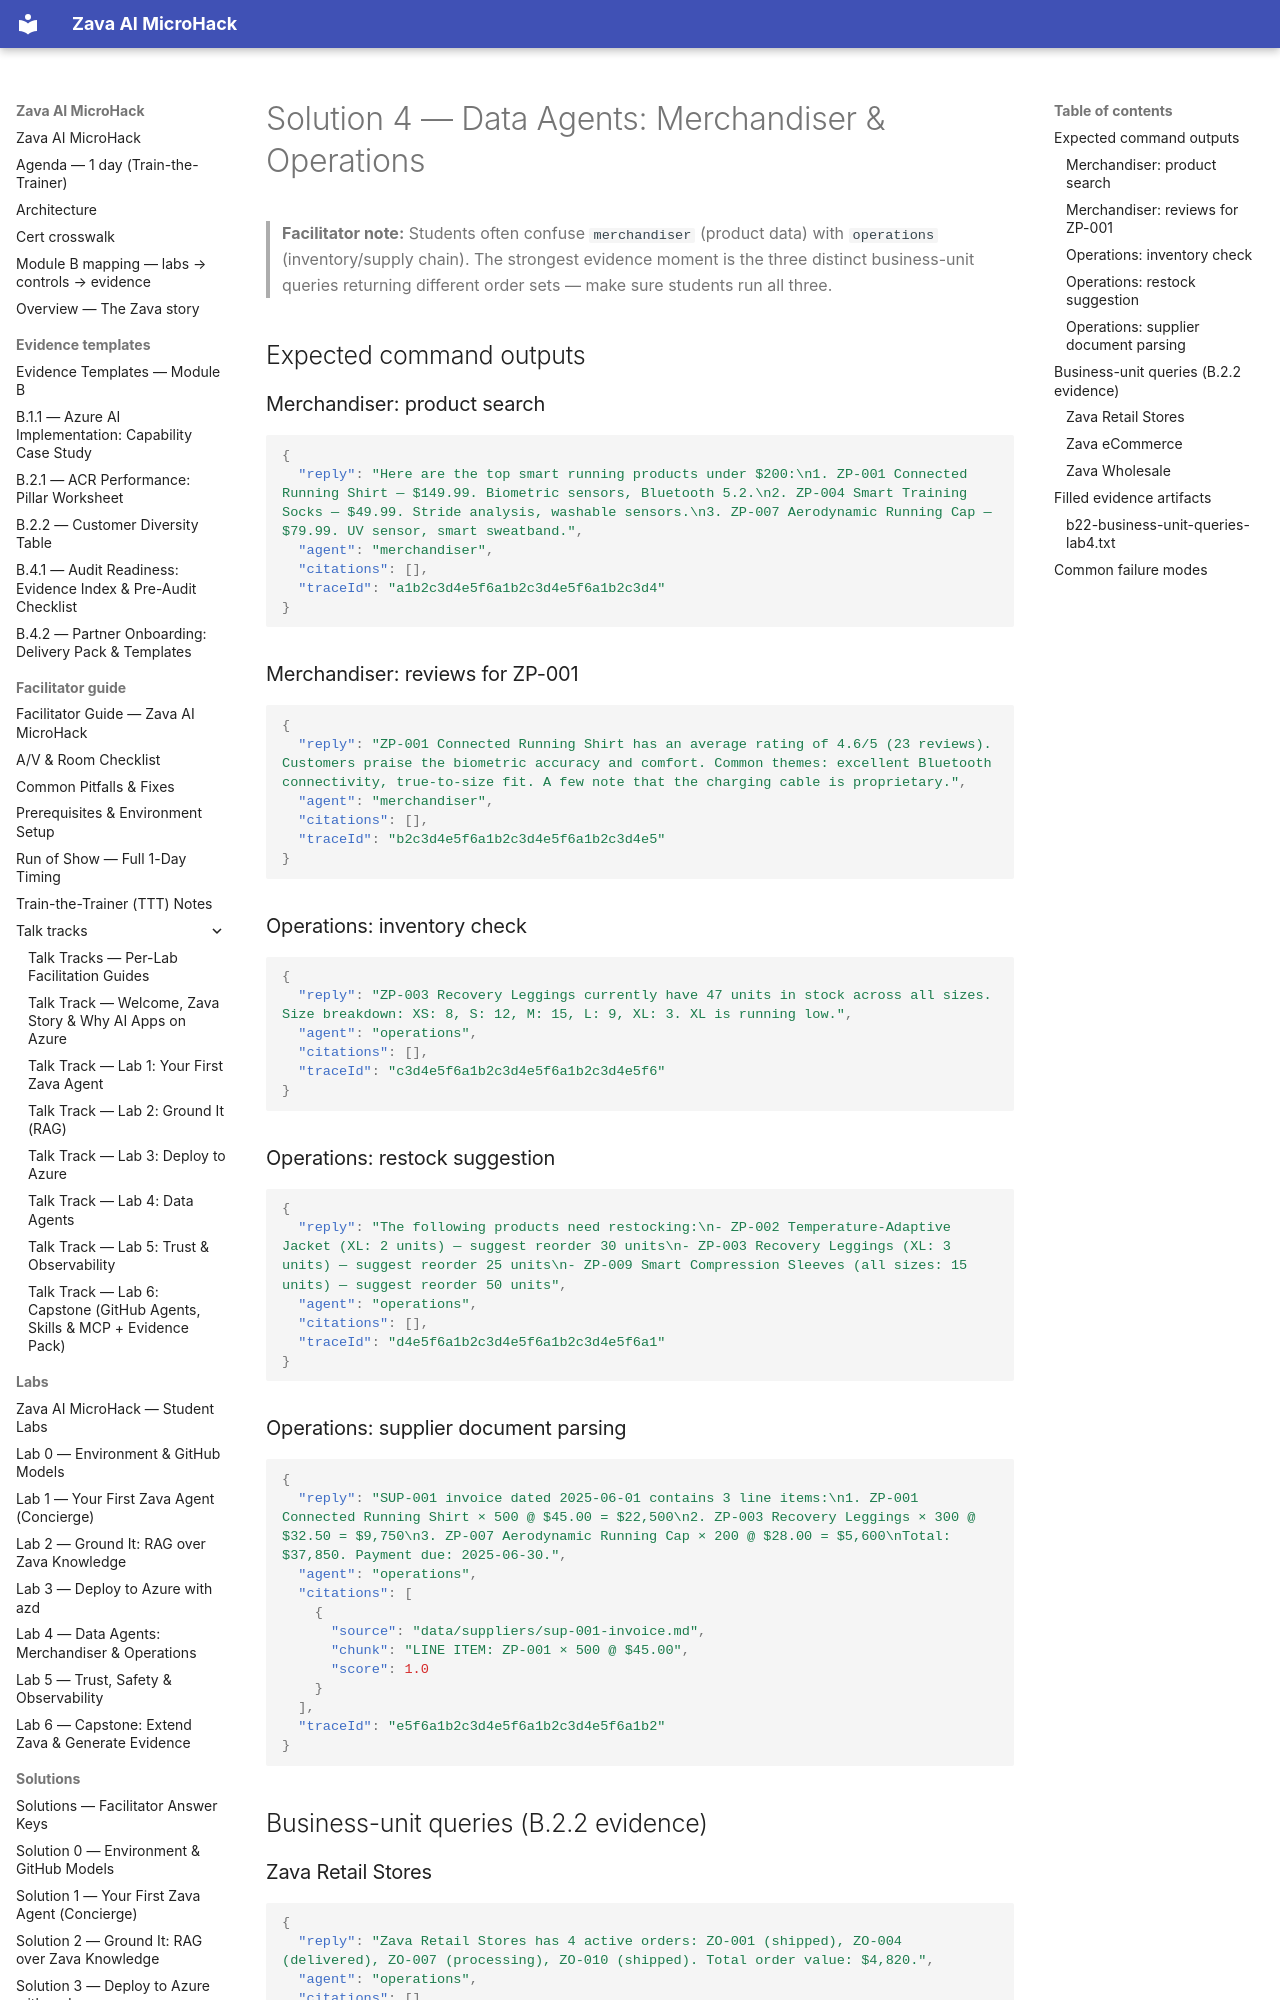

repository: NikoMix/microhack-ai-apps · page: solutions/solution4/index.html · generator: mkdocs

# Solution 4 — Data Agents: Merchandiser & Operations

> **Facilitator note:** Students often confuse `merchandiser` (product data) with `operations`
> (inventory/supply chain). The strongest evidence moment is the three distinct business-unit
> queries returning different order sets — make sure students run all three.

## Expected command outputs

### Merchandiser: product search

```json
{
  "reply": "Here are the top smart running products under $200:\n1. ZP-001 Connected Running Shirt — $149.99. Biometric sensors, Bluetooth 5.2.\n2. ZP-004 Smart Training Socks — $49.99. Stride analysis, washable sensors.\n3. ZP-007 Aerodynamic Running Cap — $79.99. UV sensor, smart sweatband.",
  "agent": "merchandiser",
  "citations": [],
  "traceId": "a1b2c3d4e5f6a1b2c3d4e5f6a1b2c3d4"
}
```

### Merchandiser: reviews for ZP-001

```json
{
  "reply": "ZP-001 Connected Running Shirt has an average rating of 4.6/5 (23 reviews). Customers praise the biometric accuracy and comfort. Common themes: excellent Bluetooth connectivity, true-to-size fit. A few note that the charging cable is proprietary.",
  "agent": "merchandiser",
  "citations": [],
  "traceId": "b2c3d4e5f6a1b2c3d4e5f6a1b2c3d4e5"
}
```

### Operations: inventory check

```json
{
  "reply": "ZP-003 Recovery Leggings currently have 47 units in stock across all sizes. Size breakdown: XS: 8, S: 12, M: 15, L: 9, XL: 3. XL is running low.",
  "agent": "operations",
  "citations": [],
  "traceId": "c3d4e5f6a1b2c3d4e5f6a1b2c3d4e5f6"
}
```

### Operations: restock suggestion

```json
{
  "reply": "The following products need restocking:\n- ZP-002 Temperature-Adaptive Jacket (XL: 2 units) — suggest reorder 30 units\n- ZP-003 Recovery Leggings (XL: 3 units) — suggest reorder 25 units\n- ZP-009 Smart Compression Sleeves (all sizes: 15 units) — suggest reorder 50 units",
  "agent": "operations",
  "citations": [],
  "traceId": "d4e5f6a1b2c3d4e5f6a1b2c3d4e5f6a1"
}
```

### Operations: supplier document parsing

```json
{
  "reply": "SUP-001 invoice dated 2025-06-01 contains 3 line items:\n1. ZP-001 Connected Running Shirt × 500 @ $45.00 = $22,500\n2. ZP-003 Recovery Leggings × 300 @ $32.50 = $9,750\n3. ZP-007 Aerodynamic Running Cap × 200 @ $28.00 = $5,600\nTotal: $37,850. Payment due: 2025-06-30.",
  "agent": "operations",
  "citations": [
    {
      "source": "data/suppliers/sup-001-invoice.md",
      "chunk": "LINE ITEM: ZP-001 × 500 @ $45.00",
      "score": 1.0
    }
  ],
  "traceId": "e5f6a1b2c3d4e5f6a1b2c3d4e5f6a1b2"
}
```

## Business-unit queries (B.2.2 evidence)
